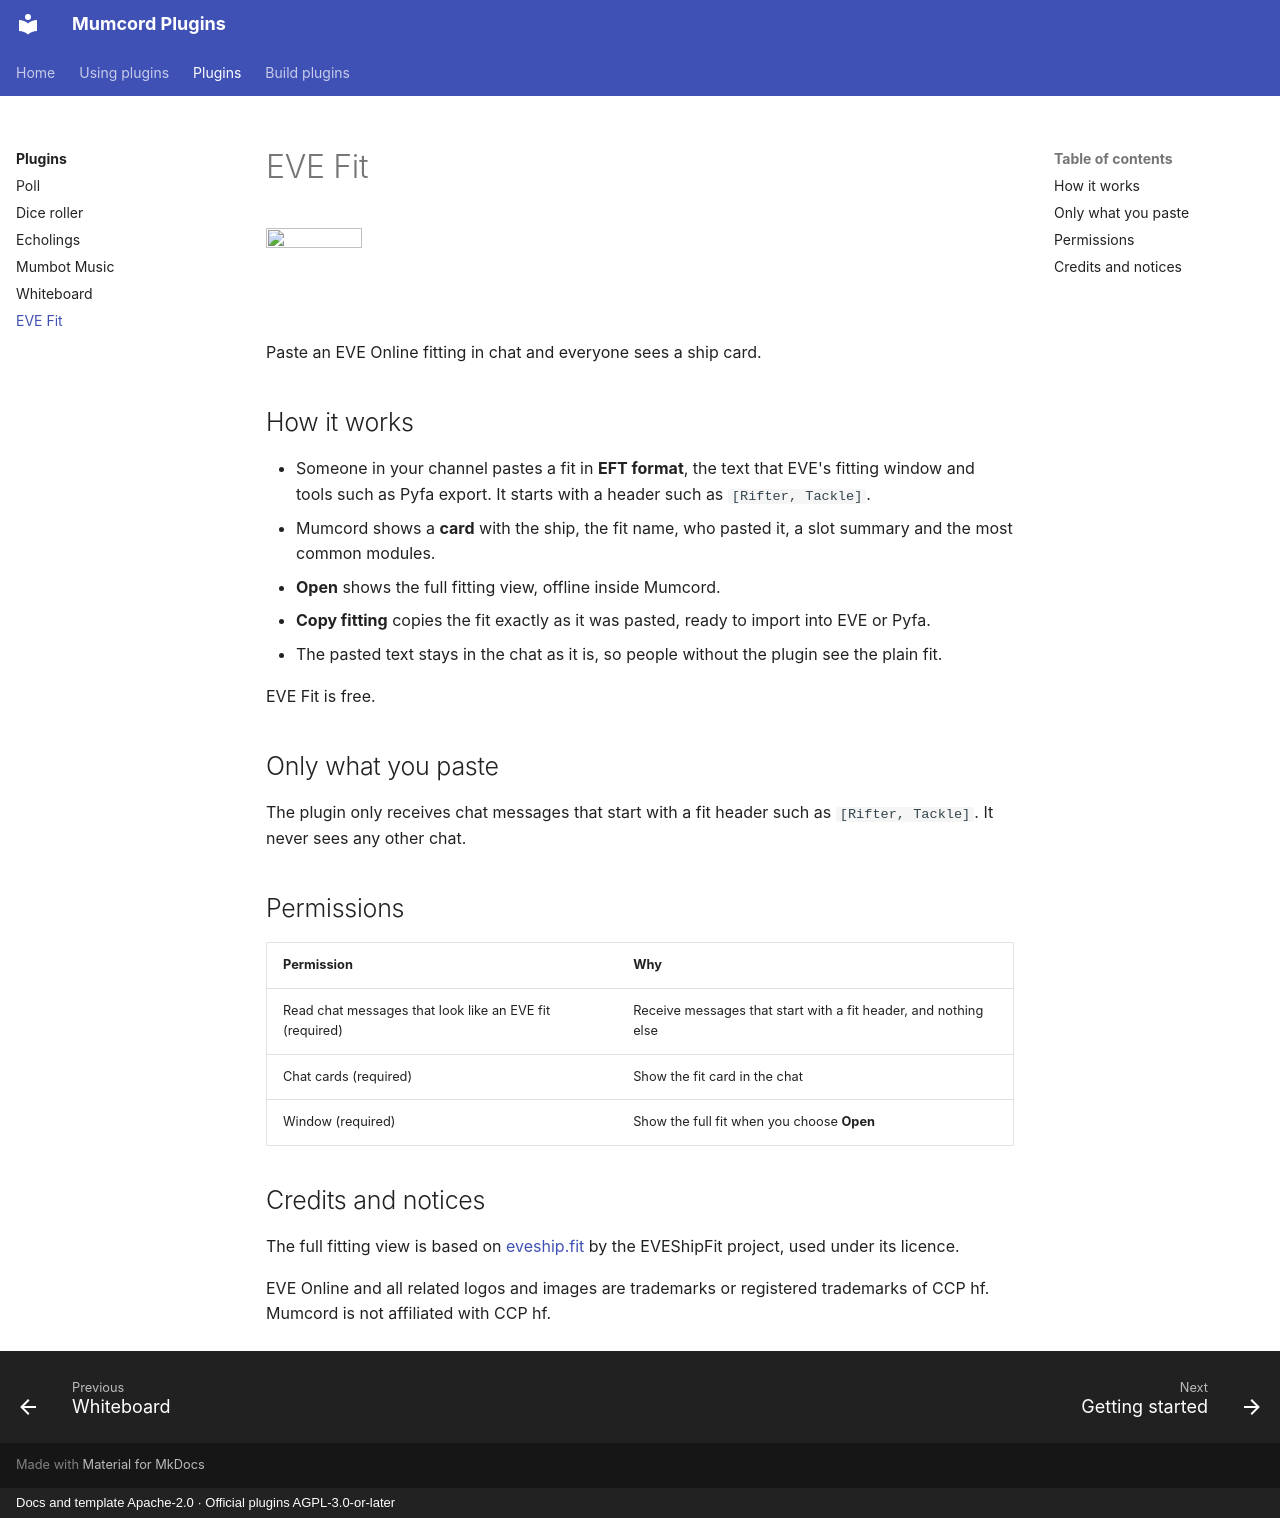

repository: Mumcord/plugins · page: plugins/eve-fit/index.html · generator: mkdocs · copyright: Docs and template Apache-2.0 · Official plugins AGPL-3.0-or-later

# EVE Fit

<img class="mp-plugin-icon" src="../../eve-fit/assets/icon-128.png" alt="" width="96" height="96">

Paste an EVE Online fitting in chat and everyone sees a ship card.

## How it works

- Someone in your channel pastes a fit in **EFT format**, the text that EVE's fitting window and
  tools such as Pyfa export. It starts with a header such as `[Rifter, Tackle]`.
- Mumcord shows a **card** with the ship, the fit name, who pasted it, a slot summary and the most
  common modules.
- **Open** shows the full fitting view, offline inside Mumcord.
- **Copy fitting** copies the fit exactly as it was pasted, ready to import into EVE or Pyfa.
- The pasted text stays in the chat as it is, so people without the plugin see the plain fit.

EVE Fit is free.

## Only what you paste

The plugin only receives chat messages that start with a fit header such as `[Rifter, Tackle]`. It
never sees any other chat.

## Permissions

| Permission | Why |
|---|---|
| Read chat messages that look like an EVE fit (required) | Receive messages that start with a fit header, and nothing else |
| Chat cards (required) | Show the fit card in the chat |
| Window (required) | Show the full fit when you choose **Open** |

## Credits and notices

The full fitting view is based on [eveship.fit](https://eveship.fit) by the EVEShipFit project,
used under its licence.

EVE Online and all related logos and images are trademarks or registered trademarks of CCP hf.
Mumcord is not affiliated with CCP hf.
